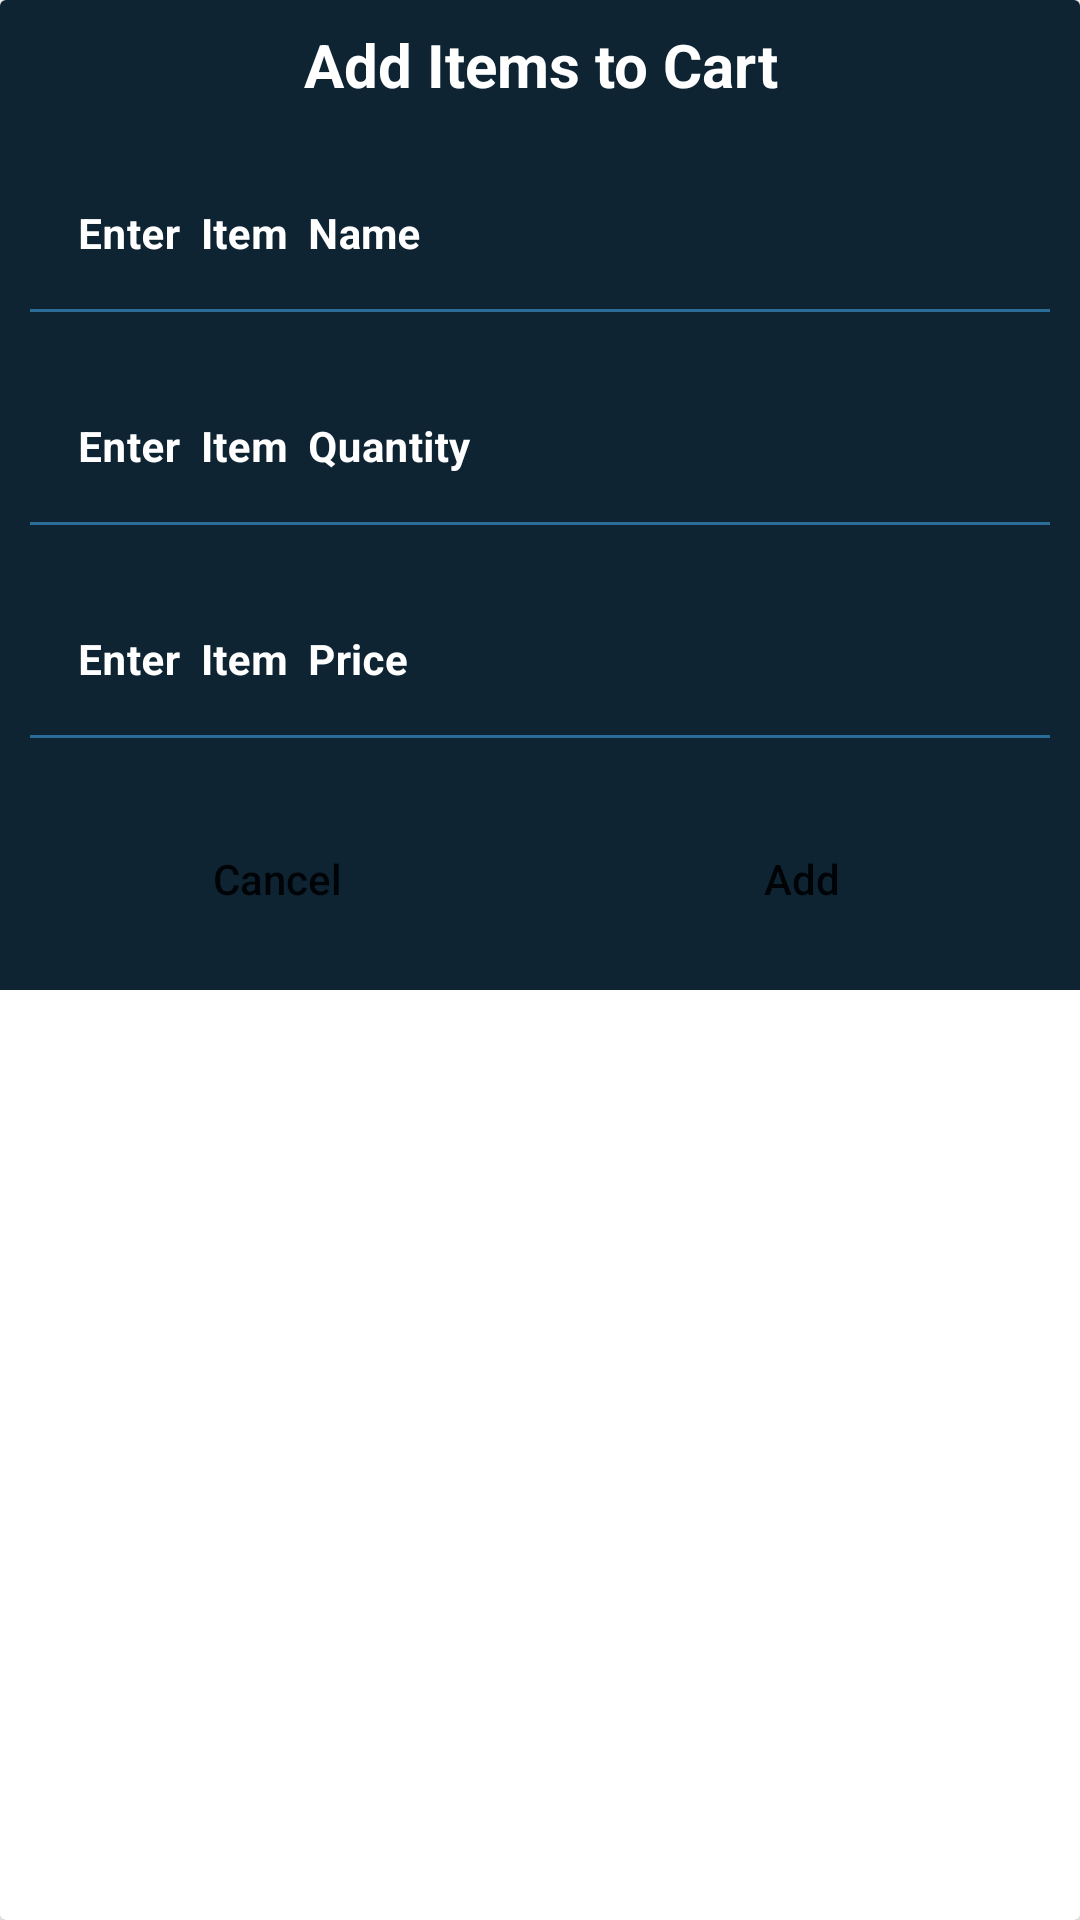

Write the Android layout XML for this screen, with the resource values it uses.
<!-- AndroidManifest.xml: application theme Theme.GroceryStore -->
<!-- res/layout/grocery_add_dialog.xml -->
<?xml version="1.0" encoding="utf-8"?>
<androidx.cardview.widget.CardView xmlns:android="http://schemas.android.com/apk/res/android"
    android:layout_width="match_parent"
    android:layout_height="wrap_content"
    xmlns:app="http://schemas.android.com/apk/res-auto"
    android:layout_gravity="center">

    <RelativeLayout
        android:layout_width="match_parent"
        android:layout_height="wrap_content"
        android:background="@color/blue_shade_1">

        <TextView
            android:id="@+id/idTVHeading"
            android:layout_width="match_parent"
            android:layout_height="wrap_content"
            android:layout_margin="4dp"
            android:gravity="center"
            android:padding="4dp"
            android:text="@string/add_items_to_cart"
            android:textAlignment="center"
            android:textAllCaps="false"
            android:textColor="@color/white"
            android:textSize="20sp"
            android:textStyle="bold" />

        <LinearLayout
            android:layout_width="match_parent"
            android:layout_height="wrap_content"
            android:orientation="vertical"
            android:layout_below="@+id/idTVHeading"
            >
            <com.google.android.material.textfield.TextInputLayout
                android:layout_width="match_parent"
                android:layout_height="wrap_content"
                style="@style/TextInputEditTextTheme"
                android:layout_margin="5dp"
                android:hint="Enter  Item  Name"
                android:padding="5dp"
                android:textColorHint="@color/white"
                app:hintTextColor="@color/white">
                <com.google.android.material.textfield.TextInputEditText
                    android:layout_width="match_parent"
                    android:layout_height="wrap_content"
                    android:id="@+id/idEditItemName"
                    android:inputType="text"
                    android:textColorHint="@color/white"
                    android:textSize="14sp"
                    android:backgroundTint="@color/blue_shade_1"
                    android:textStyle="bold"/>
            </com.google.android.material.textfield.TextInputLayout>


            <com.google.android.material.textfield.TextInputLayout
                android:layout_width="match_parent"
                android:layout_height="wrap_content"
                style="@style/TextInputEditTextTheme"
                android:layout_margin="5dp"
                android:hint="Enter  Item  Quantity"
                android:padding="5dp"
                android:textColorHint="@color/white"
                app:hintTextColor="@color/white">
                <com.google.android.material.textfield.TextInputEditText
                    android:layout_width="match_parent"
                    android:layout_height="wrap_content"
                    android:id="@+id/idEditItemQuantity"
                    android:inputType="number"
                    android:textColorHint="@color/white"
                    android:textSize="14sp"
                    android:backgroundTint="@color/blue_shade_1"
                    android:textStyle="bold"/>
            </com.google.android.material.textfield.TextInputLayout>


            <com.google.android.material.textfield.TextInputLayout
                android:layout_width="match_parent"
                android:layout_height="wrap_content"
                style="@style/TextInputEditTextTheme"
                android:layout_margin="5dp"
                android:hint="Enter  Item  Price"
                android:padding="5dp"
                android:textColorHint="@color/white"
                app:hintTextColor="@color/white">
                <com.google.android.material.textfield.TextInputEditText
                    android:layout_width="match_parent"
                    android:layout_height="wrap_content"
                    android:id="@+id/idEditItemPrice"
                    android:inputType="number"
                    android:textColorHint="@color/white"
                    android:textSize="14sp"
                    android:backgroundTint="@color/blue_shade_1"
                    android:textStyle="bold"
                    />
            </com.google.android.material.textfield.TextInputLayout>





            <LinearLayout
                android:layout_width="match_parent"
                android:layout_height="wrap_content"
                android:orientation="horizontal"
                android:layout_margin="5dp"
                android:weightSum="2"
                >
                <Button
                    android:layout_width="0dp"
                    android:layout_height="wrap_content"
                    android:layout_weight="1"
                    android:layout_margin="8dp"
                    android:id="@+id/idBtnCancel"
                    android:text="@string/cancel"
                    android:background="@drawable/custom_button_back"
                    android:textAllCaps="false"/>
                <Button
                    android:layout_width="0dp"
                    android:layout_height="wrap_content"
                    android:layout_weight="1"
                    android:layout_margin="8dp"
                    android:id="@+id/idBtnAdd"
                    android:text="@string/add"
                    android:background="@drawable/custom_button_back"
                    android:textAllCaps="false"/>
            </LinearLayout>

        </LinearLayout>
    </RelativeLayout>

</androidx.cardview.widget.CardView>
<!-- resources referenced by this layout -->
<resources>
  <color name="blue_shade_1">#0e2433</color>
  <color name="white">#FFFFFFFF</color>
  <string name="add">Add</string>
  <string name="add_items_to_cart">Add Items to Cart</string>
  <string name="cancel">Cancel</string>
  <style name="TextInputEditTextTheme" parent="Widget.MaterialComponents.TextInputLayout.FilledBox.Dense">
          <item name="boxStrokeColor">#296D98</item>
          <item name="boxStrokeWidth">1dp</item>
      </style>
  <style name="Theme.GroceryStore" parent="Theme.MaterialComponents.DayNight.DarkActionBar">
          
          <item name="colorPrimary">@color/purple_500</item>
          <item name="colorPrimaryVariant">@color/purple_700</item>
          <item name="colorOnPrimary">@color/white</item>
          
          <item name="colorSecondary">@color/teal_200</item>
          <item name="colorSecondaryVariant">@color/teal_700</item>
          <item name="colorOnSecondary">@color/black</item>
          
          <item name="android:statusBarColor" tools:targetApi="l">?attr/colorPrimaryVariant</item>
          
      </style>
  <color name="purple_500">#FF6200EE</color>
  <color name="purple_700">#FF3700B3</color>
  <color name="teal_200">#FF03DAC5</color>
  <color name="teal_700">#FF018786</color>
  <color name="black">#FF000000</color>
</resources>
